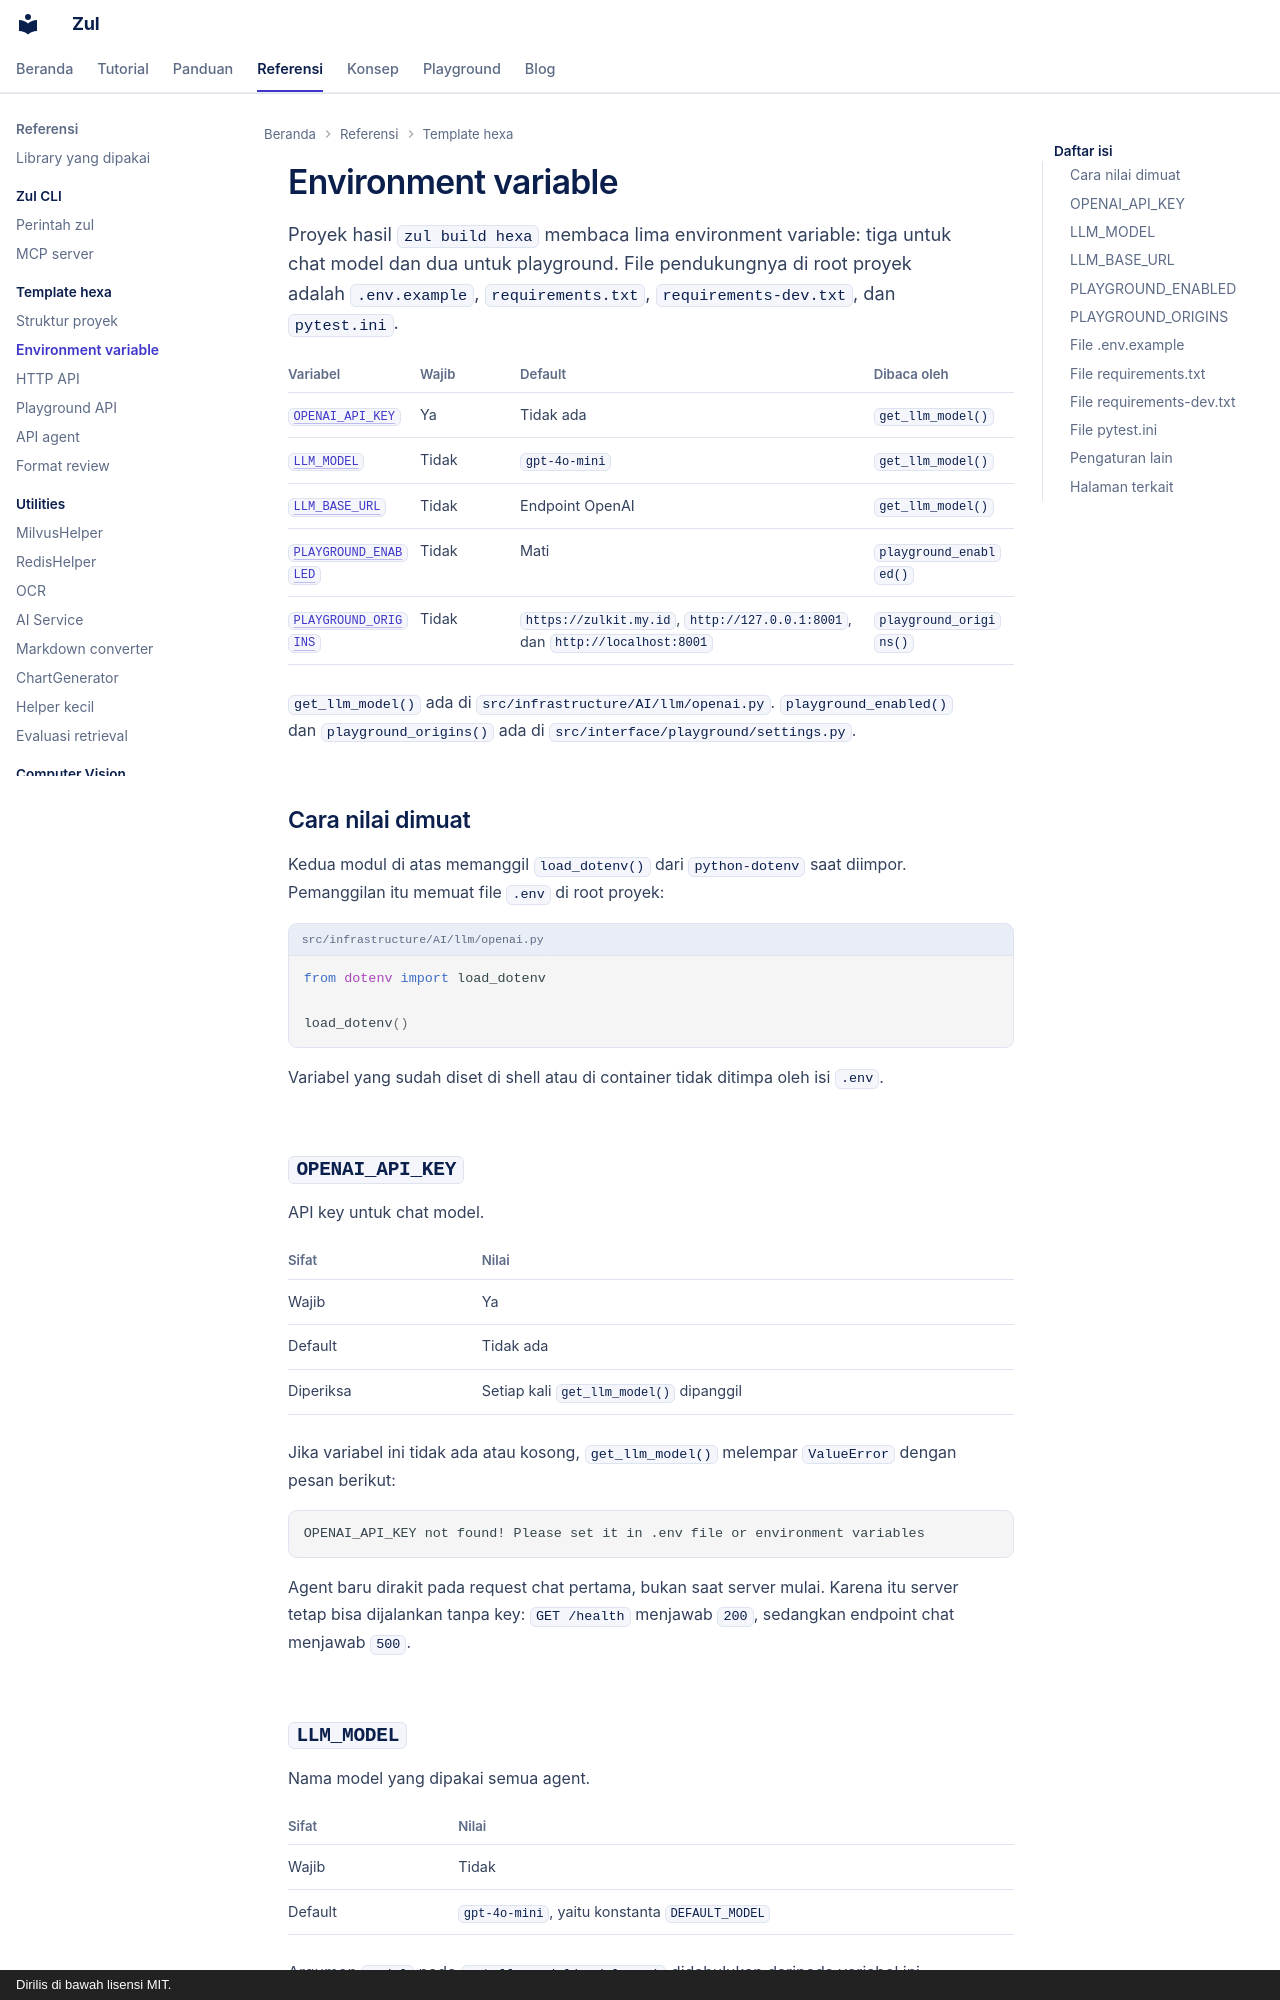

repository: kazuma313/zul_utilities · page: referensi/konfigurasi/index.html · generator: mkdocs · copyright: Dirilis di bawah lisensi MIT.

# Environment variable

Proyek hasil `zul build hexa` membaca lima environment variable: tiga untuk chat model dan dua untuk playground. File pendukungnya di root proyek adalah `.env.example`, `requirements.txt`, `requirements-dev.txt`, dan `pytest.ini`.

| Variabel | Wajib | Default | Dibaca oleh |
|---|---|---|---|
| [`OPENAI_API_KEY`](#openai_api_key) | Ya | Tidak ada | `get_llm_model()` |
| [`LLM_MODEL`](#llm_model) | Tidak | `gpt-4o-mini` | `get_llm_model()` |
| [`LLM_BASE_URL`](#llm_base_url) | Tidak | Endpoint OpenAI | `get_llm_model()` |
| [`PLAYGROUND_ENABLED`](#playground_enabled) | Tidak | Mati | `playground_enabled()` |
| [`PLAYGROUND_ORIGINS`](#playground_origins) | Tidak | `https://zulkit.my.id`, `http://127.0.0.1:8001`, dan `http://localhost:8001` | `playground_origins()` |

`get_llm_model()` ada di `src/infrastructure/AI/llm/openai.py`. `playground_enabled()` dan `playground_origins()` ada di `src/interface/playground/settings.py`.

## Cara nilai dimuat

Kedua modul di atas memanggil `load_dotenv()` dari `python-dotenv` saat diimpor. Pemanggilan itu memuat file `.env` di root proyek:

```python title="src/infrastructure/AI/llm/openai.py"
from dotenv import load_dotenv

load_dotenv()
```

Variabel yang sudah diset di shell atau di container tidak ditimpa oleh isi `.env`.

## `OPENAI_API_KEY`

API key untuk chat model.

| Sifat | Nilai |
|---|---|
| Wajib | Ya |
| Default | Tidak ada |
| Diperiksa | Setiap kali `get_llm_model()` dipanggil |

Jika variabel ini tidak ada atau kosong, `get_llm_model()` melempar `ValueError` dengan pesan berikut:

```text
OPENAI_API_KEY not found! Please set it in .env file or environment variables
```

Agent baru dirakit pada request chat pertama, bukan saat server mulai. Karena itu server tetap bisa dijalankan tanpa key: `GET /health` menjawab `200`, sedangkan endpoint chat menjawab `500`.

## `LLM_MODEL`

Nama model yang dipakai semua agent.

| Sifat | Nilai |
|---|---|
| Wajib | Tidak |
| Default | `gpt-4o-mini`, yaitu konstanta `DEFAULT_MODEL` |

Argumen `model` pada `get_llm_model(model=...)` didahulukan daripada variabel ini. Model yang dipilih harus mendukung tool calling, karena semua agent di template bergantung padanya.
